Run: headless pygame with SDL's dummy video driver; simulated clock (each Clock.tick advances the game by its frame time, no real sleeping); random seed 0; keys injected as events and as key.get_pressed() state; no mouse input.
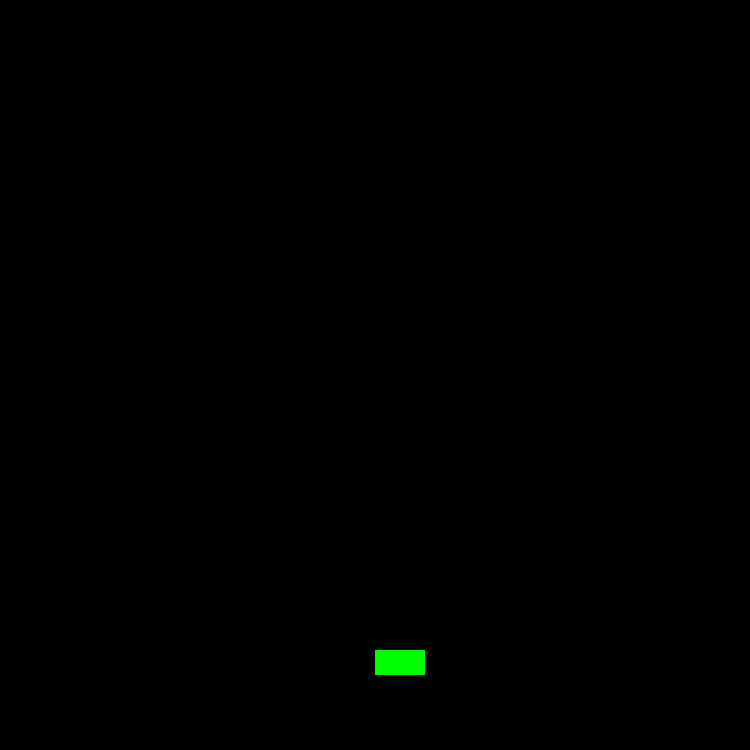
Frame 1 of 4 · flips 1–60 · no input
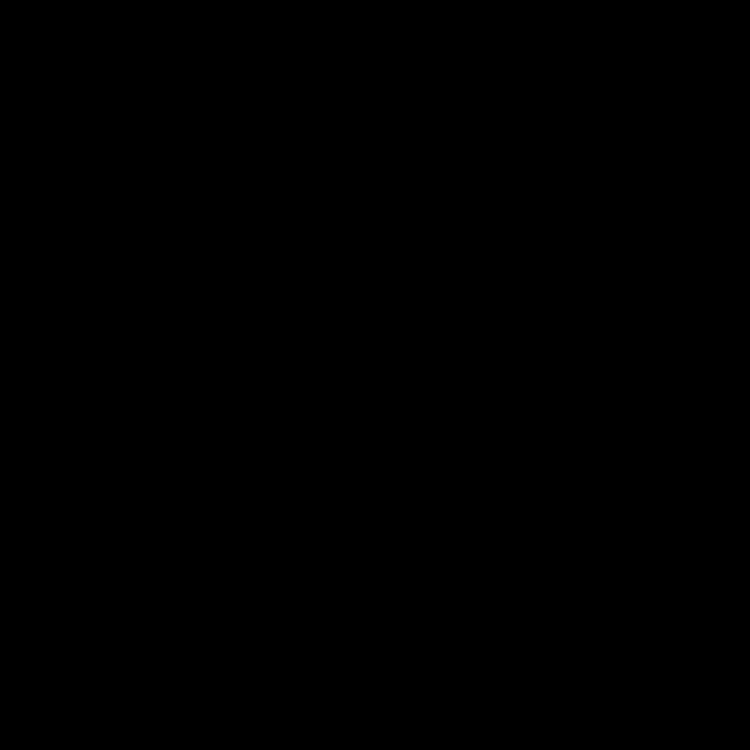
Frame 2 of 4 · flips 61–180 · tapped SPACE, RETURN · held RIGHT (→), D
Frame 3 of 4 · flips 181–300 · held DOWN (↓), S · screen unchanged from frame 2, image omitted
Frame 4 of 4 · flips 301–420 · held LEFT (←), A, UP (↑), W · screen same as frame 1, image omitted

The pygame program that drew these frames:

import pygame

pygame.init()

win = pygame.display.set_mode((750, 750))

pygame.display.set_caption('Space Invaders')

white = (255, 255, 255)

black = (0, 0, 0)

green = (0, 255, 0)

red = (255, 0, 0)

class Ship(pygame.sprite.Sprite):
    def __init__(self):
        pygame.sprite.Sprite.__init__(self)
        self.image = pygame.Surface([50, 25])
        self.image.fill(green)
        self.rect = self.image.get_rect()
        self.live = 5
    def draw(self):
        win.blit(self.image, (self.rect.x, self.rect.y))

ship = Ship()
ship.rect.x = 375
ship.rect.y = 650

def redraw():
    win.fill(black)
    ship.draw()
    pygame.display.update()

run = True

while run:

    pygame.time.delay(100)

    for event in pygame.event.get():
        if event.type == pygame.QUIT:
            run = False

    key = pygame.key.get_pressed()
    if key[pygame.K_LEFT]:
        ship.rect.x += -10
    if key[pygame.K_RIGHT]:
        ship.rect.x += 10

    redraw()

pygame.quit
